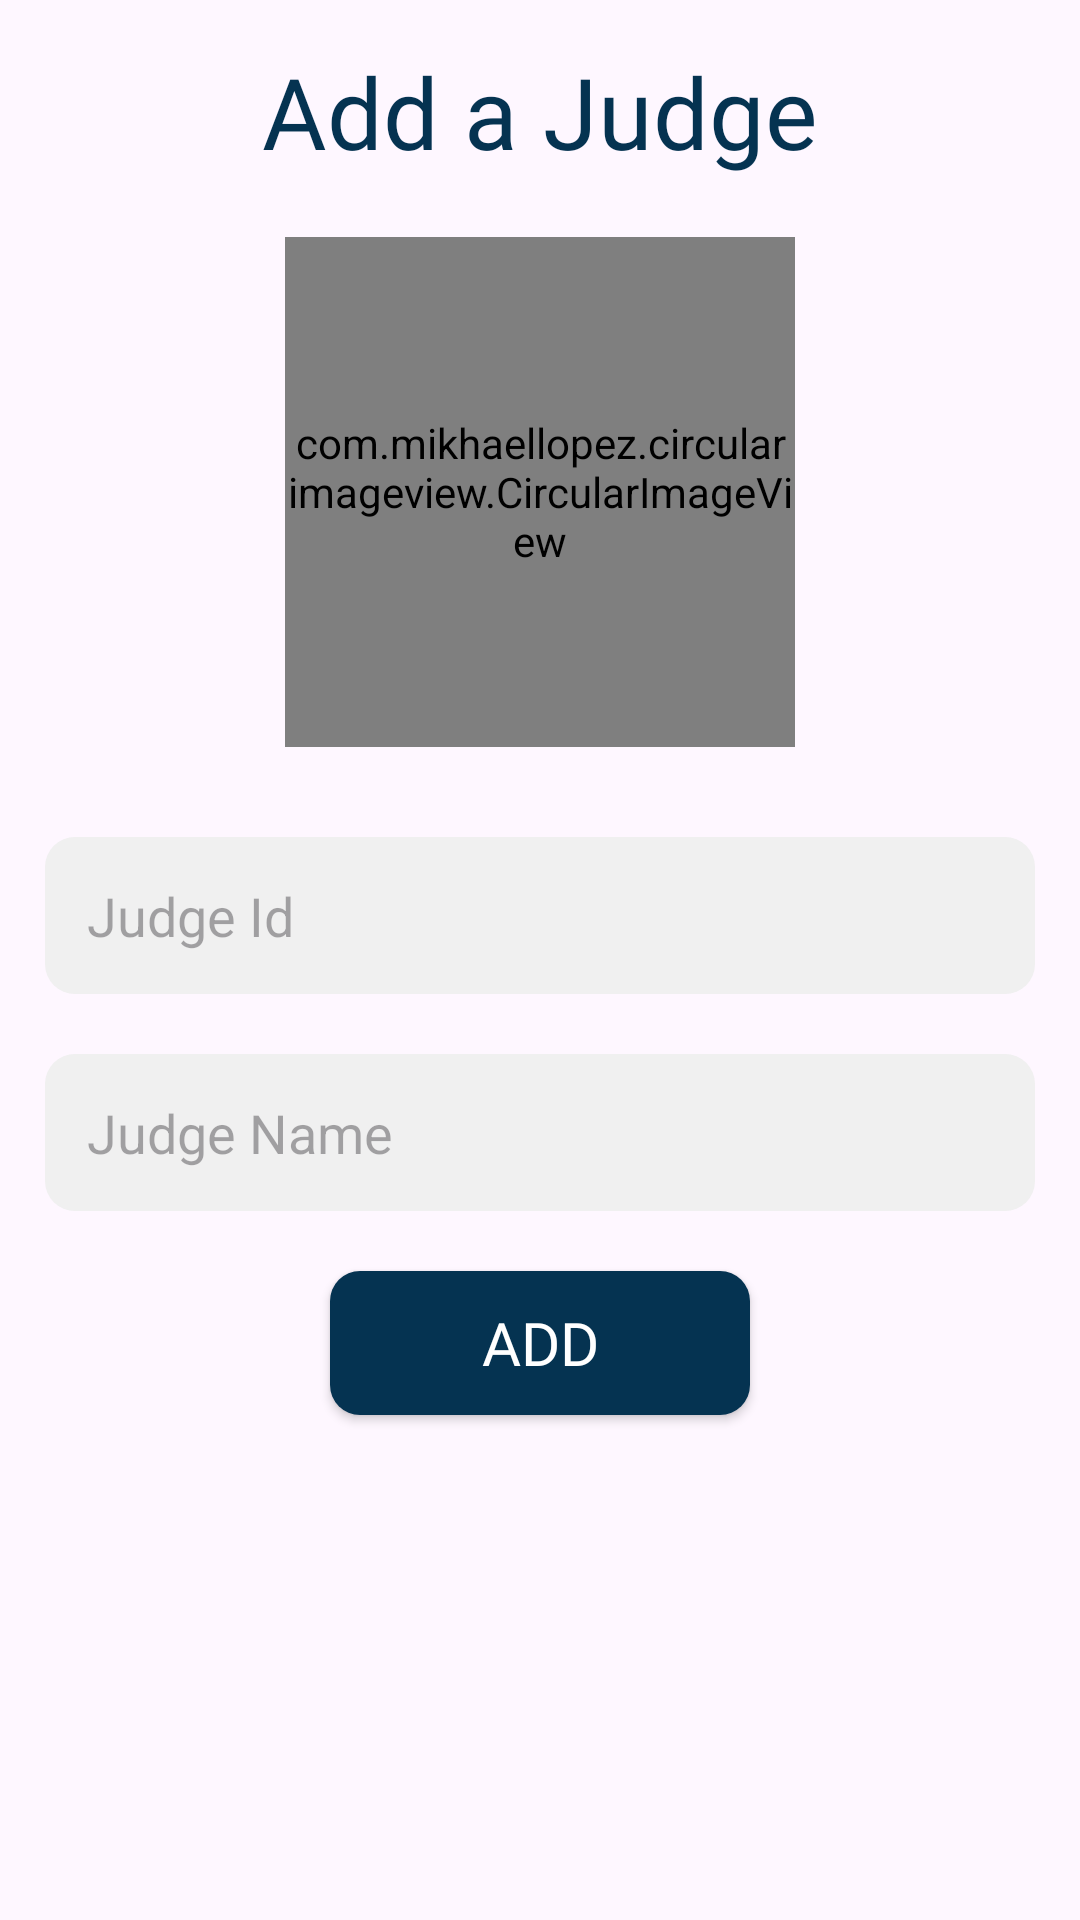

The Android layout XML behind this screen, and the referenced resources:
<!-- AndroidManifest.xml: application theme Theme.LawDCM -->
<!-- res/layout/add_new_judge_dialog.xml -->
<?xml version="1.0" encoding="utf-8"?>
<RelativeLayout xmlns:android="http://schemas.android.com/apk/res/android"
    android:layout_width="match_parent"
    android:layout_height="wrap_content"
    xmlns:app="http://schemas.android.com/apk/res-auto"
    android:padding="15dp">

    <TextView
        android:id="@+id/tvheader"
        android:layout_width="wrap_content"
        android:layout_height="wrap_content"
        android:text="Add a Judge"
        android:fontFamily="@font/rounded_bold"
        android:textSize="33dp"
        android:textColor="#053351"
        android:layout_centerHorizontal="true"/>

    <com.mikhaellopez.circularimageview.CircularImageView
        android:id="@+id/imgJudge"
        android:layout_width="170dp"
        android:layout_height="170dp"
        android:src="@drawable/judge_placeholder"
        android:layout_below="@id/tvheader"
        android:layout_centerHorizontal="true"
        android:layout_marginVertical="20dp"
        app:civ_border_color="#053351"
        app:civ_border_width="3dp"/>


    <EditText
        android:id="@+id/etJudgeId"
        android:layout_width="match_parent"
        android:layout_height="wrap_content"
        android:background="@drawable/bg_edittext_login"
        android:hint="Judge Id"
        android:layout_below="@id/imgJudge"
        android:layout_marginTop="10dp"
        android:padding="14dp"/>

    <EditText
        android:id="@+id/etJudgeName"
        android:layout_width="match_parent"
        android:layout_height="wrap_content"
        android:background="@drawable/bg_edittext_login"
        android:hint="Judge Name"
        android:layout_below="@id/etJudgeId"
        android:layout_marginTop="20dp"
        android:padding="14dp"/>

    <androidx.appcompat.widget.AppCompatButton
        android:id="@+id/btnAdd"
        android:layout_width="match_parent"
        android:layout_height="wrap_content"
        android:background="@drawable/bg_button_login"
        android:text="ADD"
        android:textSize="20dp"
        android:fontFamily="@font/rounded_bold"
        android:textColor="@color/white"
        android:layout_below="@id/etJudgeName"
        android:layout_marginHorizontal="95dp"
        android:layout_marginTop="20dp"/>

</RelativeLayout>
<!-- resources referenced by this layout -->
<resources>
  <color name="white">#FFFFFFFF</color>
  <!-- drawable bg_button_login (drawable) -->
  <?xml version="1.0" encoding="utf-8"?>
  <selector xmlns:android="http://schemas.android.com/apk/res/android">
  
      <item android:state_checked="true" >
          <shape>
  
              <solid android:color="#181e22"/>
              <corners android:radius="50dp"/>
          </shape>
      </item>
      <item android:state_checked="false" >
          <shape>
              <solid android:color="#053351"/>
              <corners android:radius="10dp"/>
          </shape>
      </item>
  </selector>
  <!-- drawable bg_edittext_login (drawable) -->
  <?xml version="1.0" encoding="utf-8"?>
  <selector xmlns:android="http://schemas.android.com/apk/res/android">
  
      <item android:state_checked="true" >
          <shape>
              <solid android:color="#F0F0F0"/>
              <corners android:radius="10dp"/>
          </shape>
      </item>
  
      <item android:state_checked="false" >
          <shape>
              <solid android:color="#F0F0F0"/>
              <corners android:radius="10dp"/>
          </shape>
      </item>
  
  </selector>
  <!-- drawable judge_placeholder: png bitmap (drawable, 10668 bytes) -->
  <style name="Theme.LawDCM" parent="Base.Theme.LawDCM" />
  <style name="Base.Theme.LawDCM" parent="Theme.Material3.DayNight.NoActionBar">
          
          
      </style>
</resources>
